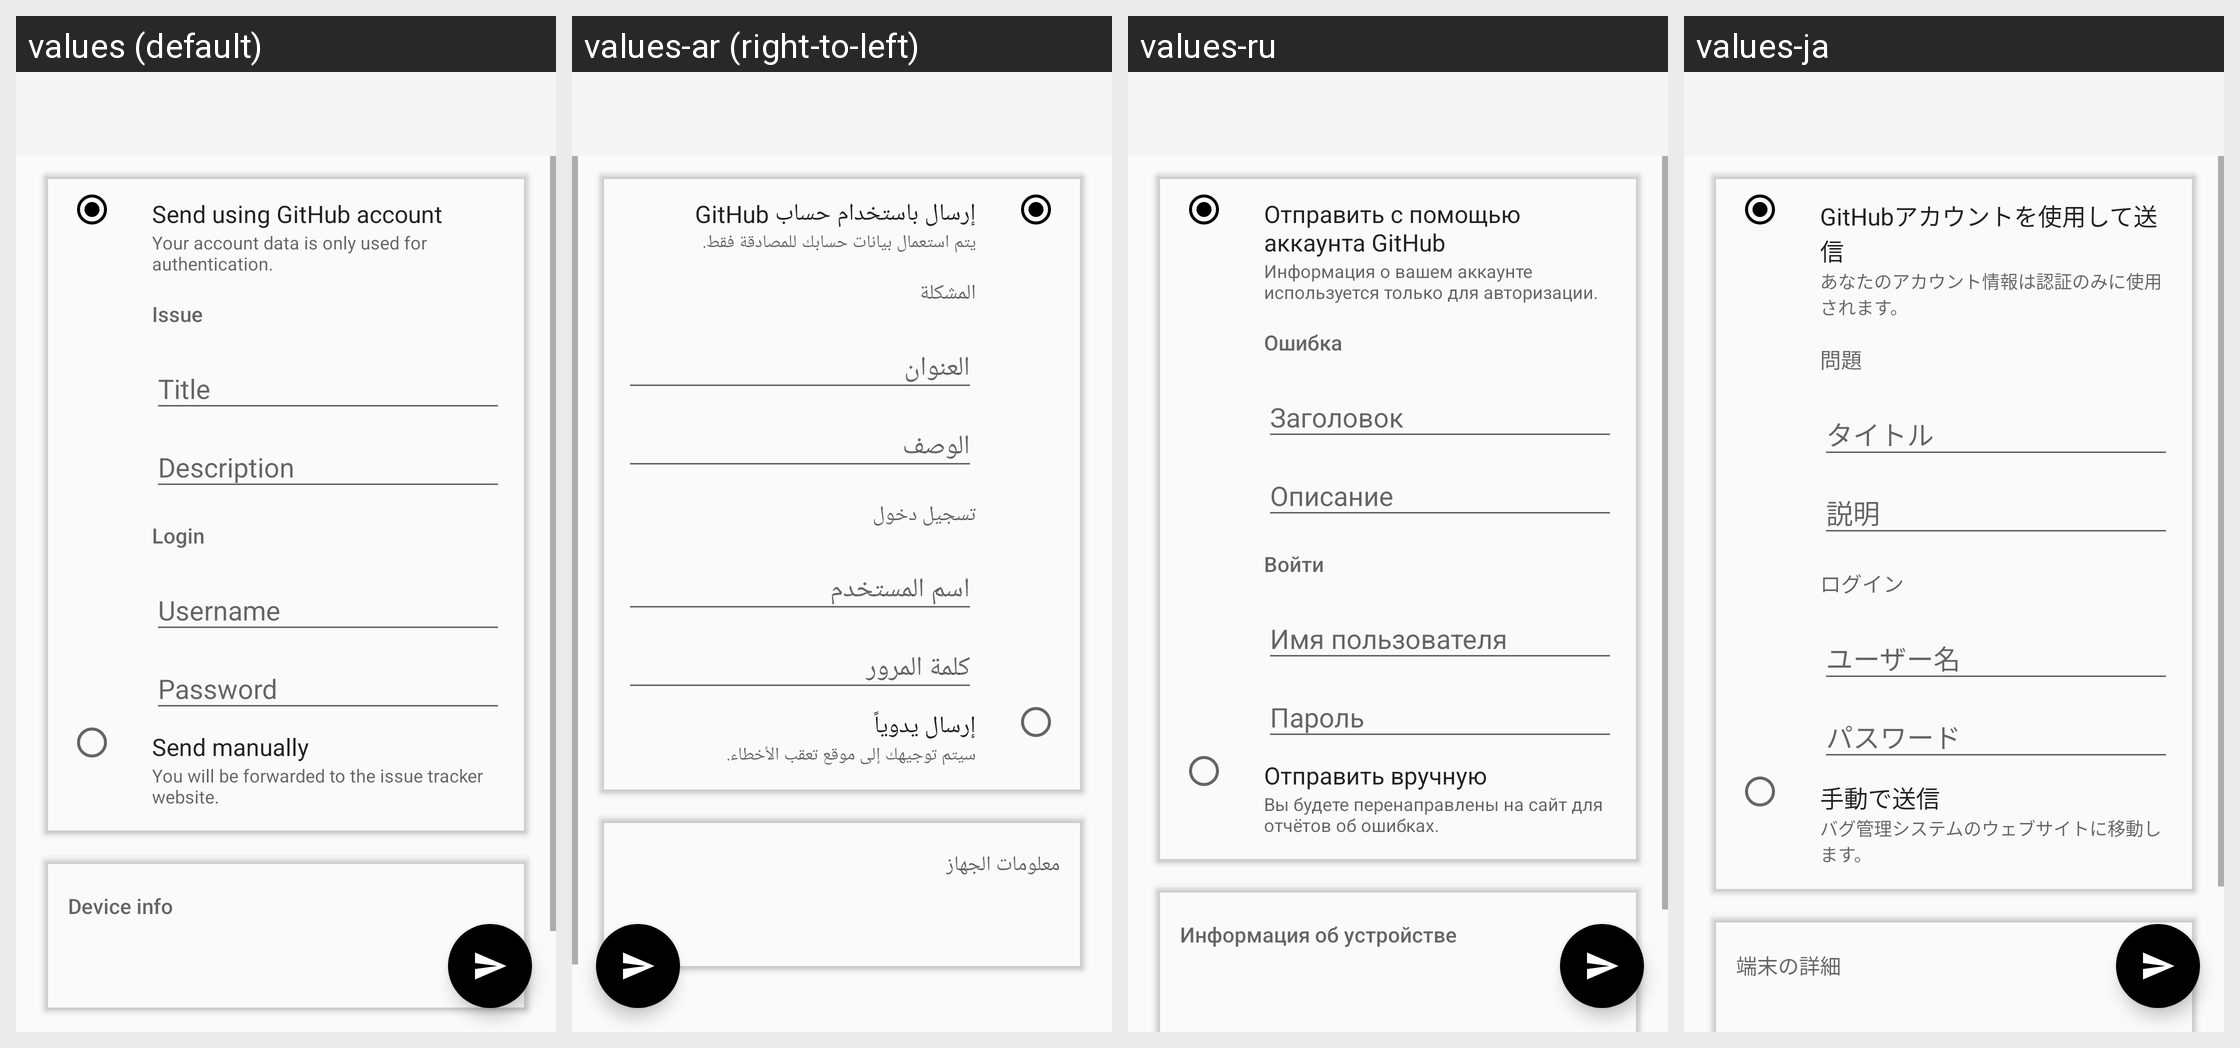

Locale-by-locale string values for the Android screen shown in this grid:
Android screen res/layout/activity_bug_report.xml rendered under 4 locales, left to right: values (default), values-ar (right-to-left), values-ru, values-ja. Device: Nexus 5 (rendered at 1080×1920; each locale shown at half size, 540×960, under a caption strip naming it); theme Theme.Phonograph.Light.
Other locales in the repository, not shown: values-bg, values-cs, values-de, values-el, values-en-rCA, values-en-rGB, values-es-rES, values-es-rUS, values-fi, values-fr, values-he, values-hr, values-hu, values-id, values-in, values-it, values-iw, values-ko, values-nl, values-nn, values-pl, values-pt-rBR, values-pt-rPT, values-ro, values-sv, values-tr, values-uk, values-vi, values-zh-rCN, values-zh-rTW.
Strings drawn on this screen, with the default value and each locale's value (text and hints the layout hard-codes, and strings that could not be matched under every locale, appear in the picture but are not listed):

bug_report_use_account
  values: Send using GitHub account
  values-ar: إرسال باستخدام حساب GitHub
  values-ru: Отправить с помощью аккаунта GitHub
  values-ja: GitHubアカウントを使用して送信

your_account_data_is_only_used_for_authentication
  values: Your account data is only used for authentication.
  values-ar: يتم استعمال بيانات حسابك للمصادقة فقط.
  values-ru: Информация о вашем аккаунте используется только для авторизации.
  values-ja: あなたのアカウント情報は認証のみに使用されます。

bug_report_issue
  values: Issue
  values-ar: المشكلة
  values-ru: Ошибка
  values-ja: 問題

title
  values: Title
  values-ar: العنوان
  values-ru: Заголовок
  values-ja: タイトル

description
  values: Description
  values-ar: الوصف
  values-ru: Описание
  values-ja: 説明

login
  values: Login
  values-ar: تسجيل دخول
  values-ru: Войти
  values-ja: ログイン

username
  values: Username
  values-ar: اسم المستخدم
  values-ru: Имя пользователя
  values-ja: ユーザー名

password
  values: Password
  values-ar: كلمة المرور
  values-ru: Пароль
  values-ja: パスワード

bug_report_manual
  values: Send manually
  values-ar: إرسال يدوياً
  values-ru: Отправить вручную
  values-ja: 手動で送信

you_will_be_forwarded_to_the_issue_tracker_website
  values: You will be forwarded to the issue tracker website.
  values-ar: سيتم توجيهك إلى موقع تعقب الأخطاء.
  values-ru: Вы будете перенаправлены на сайт для отчётов об ошибках.
  values-ja: バグ管理システムのウェブサイトに移動します。

device_info
  values: Device info
  values-ar: معلومات الجهاز
  values-ru: Информация об устройстве
  values-ja: 端末の詳細
